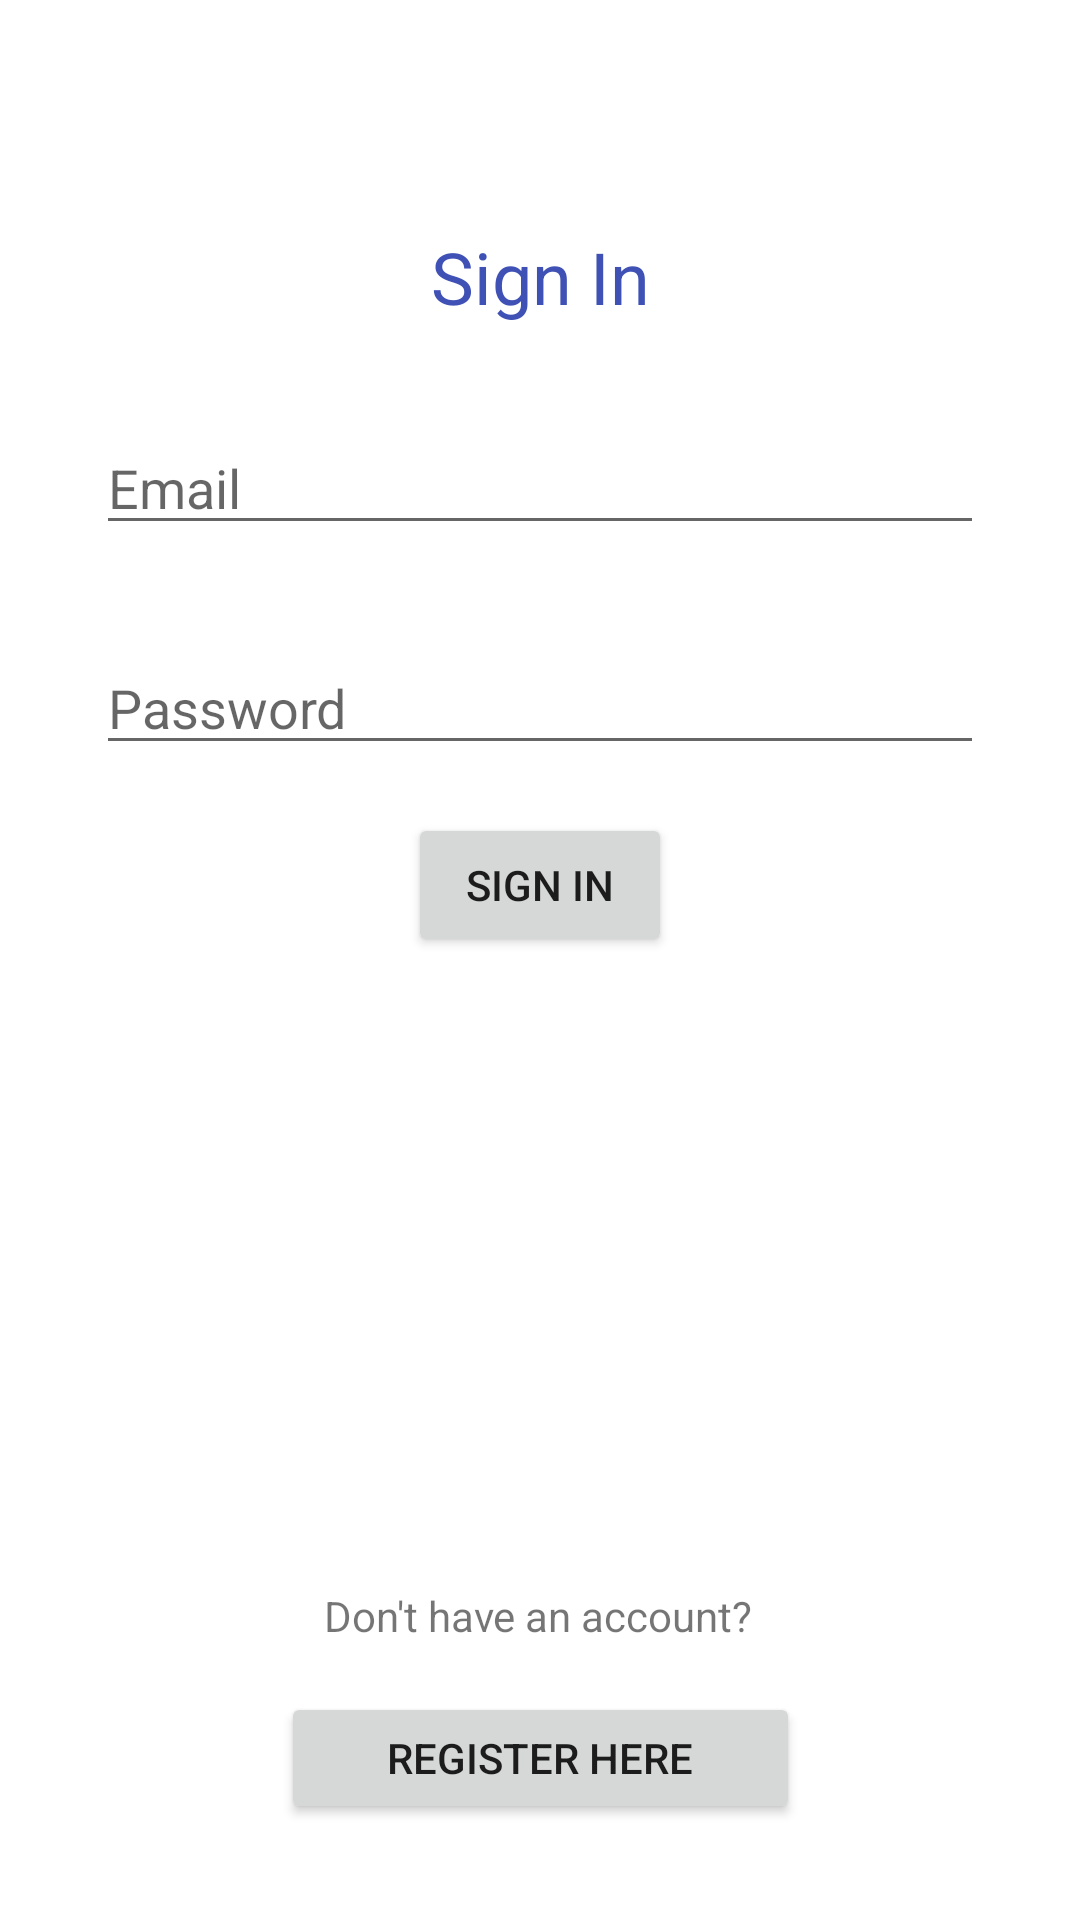

Produce the Android XML layout that renders to this screen, including the resource entries it uses.
<!-- AndroidManifest.xml: application theme Theme.InventoryManagement2 -->
<!-- res/layout/activity_main.xml -->
<?xml version="1.0" encoding="utf-8"?>
<androidx.constraintlayout.widget.ConstraintLayout xmlns:android="http://schemas.android.com/apk/res/android"
    xmlns:app="http://schemas.android.com/apk/res-auto"
    xmlns:tools="http://schemas.android.com/tools"
    android:id="@+id/GoToHome"
    android:layout_width="match_parent"
    android:layout_height="match_parent"
    tools:context=".MainActivity">

    <Button
        android:id="@+id/SignIn"
        android:layout_width="wrap_content"
        android:layout_height="wrap_content"
        android:layout_marginTop="16dp"
        android:text="SIgn In"
        app:layout_constraintEnd_toEndOf="parent"
        app:layout_constraintStart_toStartOf="parent"
        app:layout_constraintTop_toBottomOf="@+id/editTextTextPassword" />

    <EditText
        android:id="@+id/editTextTextEmailAddress"
        android:layout_width="0dp"
        android:layout_height="wrap_content"
        android:layout_marginStart="32dp"
        android:layout_marginTop="32dp"
        android:layout_marginEnd="32dp"
        android:ems="10"
        android:hint="Email"
        android:inputType="textEmailAddress"
        app:layout_constraintEnd_toEndOf="parent"
        app:layout_constraintHorizontal_bias="0.0"
        app:layout_constraintStart_toStartOf="parent"
        app:layout_constraintTop_toBottomOf="@+id/signintext" />

    <EditText
        android:id="@+id/editTextTextPassword"
        android:layout_width="0dp"
        android:layout_height="wrap_content"
        android:layout_marginStart="32dp"
        android:layout_marginTop="32dp"
        android:layout_marginEnd="32dp"
        android:ems="10"
        android:hint="Password"
        android:inputType="textPassword"
        app:layout_constraintEnd_toEndOf="parent"
        app:layout_constraintStart_toStartOf="parent"
        app:layout_constraintTop_toBottomOf="@+id/editTextTextEmailAddress" />

    <TextView
        android:id="@+id/signintext"
        android:layout_width="wrap_content"
        android:layout_height="wrap_content"
        android:layout_marginTop="76dp"
        android:text="Sign In"
        android:textColor="#3F51B5"
        android:textSize="24sp"
        app:layout_constraintEnd_toEndOf="parent"
        app:layout_constraintStart_toStartOf="parent"
        app:layout_constraintTop_toTopOf="parent" />

    <TextView
        android:id="@+id/textView5"
        android:layout_width="wrap_content"
        android:layout_height="wrap_content"
        android:layout_marginBottom="16dp"
        android:text="Don't have an account?"
        app:layout_constraintBottom_toTopOf="@+id/registerhere"
        app:layout_constraintEnd_toEndOf="parent"
        app:layout_constraintHorizontal_bias="0.498"
        app:layout_constraintStart_toStartOf="parent" />

    <Button
        android:id="@+id/registerhere"
        android:layout_width="173dp"
        android:layout_height="44dp"
        android:layout_marginBottom="32dp"
        android:text="Register Here"
        app:layout_constraintBottom_toBottomOf="parent"
        app:layout_constraintEnd_toEndOf="parent"
        app:layout_constraintStart_toStartOf="parent" />

</androidx.constraintlayout.widget.ConstraintLayout>
<!-- resources referenced by this layout -->
<resources>
  <style name="Theme.InventoryManagement2" parent="Theme.MaterialComponents.DayNight.DarkActionBar">
          
          <item name="colorPrimary">@color/purple_500</item>
          <item name="colorPrimaryVariant">@color/purple_700</item>
          <item name="colorOnPrimary">@color/white</item>
          
          <item name="colorSecondary">@color/teal_200</item>
          <item name="colorSecondaryVariant">@color/teal_700</item>
          <item name="colorOnSecondary">@color/black</item>
          
          <item name="android:statusBarColor" tools:targetApi="l">?attr/colorPrimaryVariant</item>
          
      </style>
  <!-- not gathered from this repository: default colours our renderer supplied (Android Studio template values) -->
  <color name="purple_500">#FF6200EE</color>
  <color name="purple_700">#FF3700B3</color>
  <color name="teal_200">#FF03DAC5</color>
  <color name="teal_700">#FF018786</color>
  <color name="black">#FF000000</color>
  <color name="white">#FFFFFFFF</color>
</resources>
